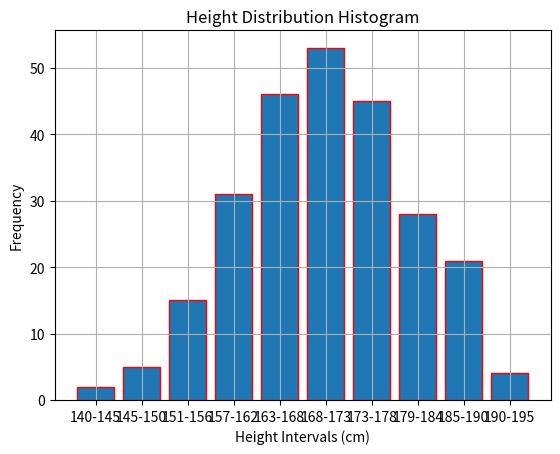

Here is the Python script that generated this plot:
import matplotlib.pyplot as plt
intervals = ['140-145', '145-150', '151-156', '157-162', '163-168', '168-173', '173-178', '179-184',
             '185-190', '190-195']
frequencies = [2, 5, 15, 31, 46, 53, 45, 28, 21, 4]
plt.bar(intervals, frequencies, edgecolor='red')
plt.xlabel('Height Intervals (cm)')
plt.ylabel('Frequency')
plt.title('Height Distribution Histogram')
plt.grid(True)
plt.show()
